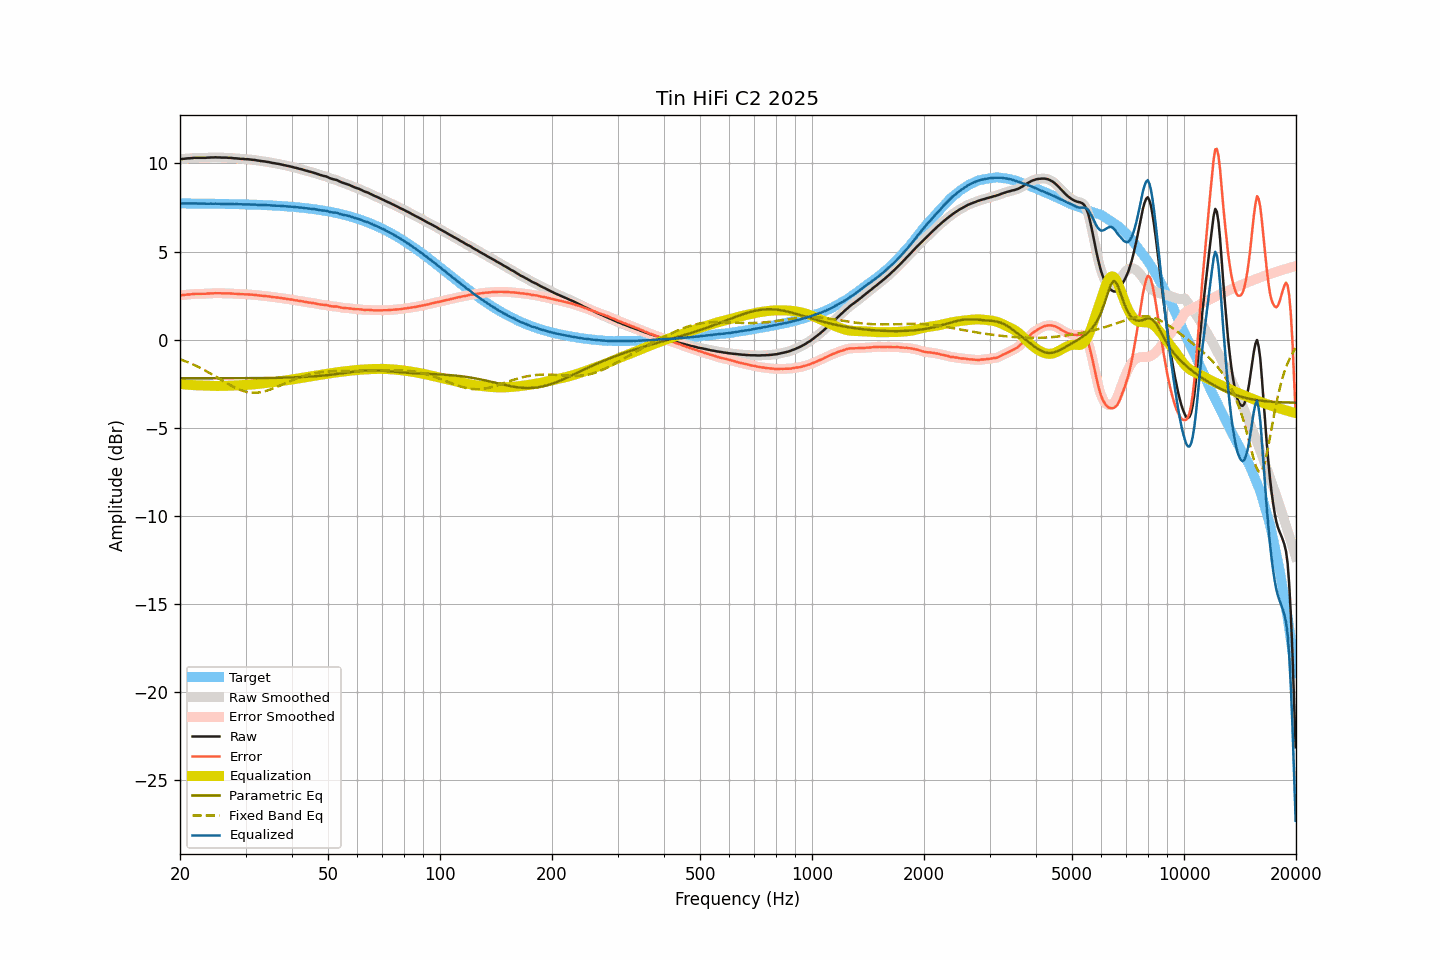

Data behind this chart, as committed beside it:
frequency, raw, smoothed, error, error_smoothed, equalization, parametric_eq, fixed_band_eq, equalized_raw, equalized_smoothed, target
20.00, 10.25, 10.25, 2.52, 2.52, -2.51, -2.20, -1.11, 7.74, 7.73, 7.73
20.20, 10.25, 10.25, 2.52, 2.52, -2.52, -2.20, -1.15, 7.73, 7.73, 7.73
20.40, 10.26, 10.26, 2.53, 2.53, -2.53, -2.20, -1.18, 7.73, 7.73, 7.73
20.61, 10.27, 10.27, 2.54, 2.54, -2.54, -2.20, -1.22, 7.73, 7.73, 7.73
20.81, 10.28, 10.28, 2.55, 2.55, -2.55, -2.20, -1.25, 7.73, 7.73, 7.73
21.02, 10.29, 10.29, 2.56, 2.56, -2.56, -2.20, -1.29, 7.73, 7.72, 7.73
21.23, 10.29, 10.29, 2.56, 2.57, -2.57, -2.20, -1.33, 7.72, 7.72, 7.73
21.44, 10.30, 10.30, 2.57, 2.58, -2.58, -2.20, -1.37, 7.72, 7.72, 7.73
21.66, 10.31, 10.31, 2.58, 2.58, -2.58, -2.20, -1.41, 7.73, 7.73, 7.72
21.87, 10.32, 10.32, 2.60, 2.59, -2.59, -2.20, -1.45, 7.73, 7.73, 7.72
22.09, 10.32, 10.32, 2.60, 2.60, -2.59, -2.20, -1.49, 7.73, 7.73, 7.72
22.31, 10.32, 10.32, 2.60, 2.60, -2.60, -2.20, -1.54, 7.72, 7.72, 7.72
22.54, 10.32, 10.32, 2.60, 2.60, -2.60, -2.20, -1.58, 7.72, 7.72, 7.72
22.76, 10.32, 10.32, 2.60, 2.60, -2.60, -2.20, -1.63, 7.72, 7.72, 7.72
22.99, 10.32, 10.32, 2.60, 2.60, -2.60, -2.20, -1.68, 7.72, 7.72, 7.72
23.22, 10.32, 10.32, 2.60, 2.60, -2.60, -2.20, -1.72, 7.71, 7.72, 7.72
23.45, 10.32, 10.32, 2.60, 2.60, -2.61, -2.20, -1.77, 7.71, 7.71, 7.72
23.69, 10.33, 10.33, 2.61, 2.61, -2.61, -2.20, -1.82, 7.72, 7.71, 7.72
23.92, 10.33, 10.33, 2.61, 2.62, -2.62, -2.20, -1.87, 7.71, 7.72, 7.72
24.16, 10.34, 10.34, 2.63, 2.62, -2.62, -2.20, -1.93, 7.72, 7.71, 7.71
24.40, 10.34, 10.34, 2.63, 2.63, -2.63, -2.20, -1.98, 7.71, 7.71, 7.71
24.65, 10.34, 10.34, 2.63, 2.63, -2.63, -2.20, -2.03, 7.71, 7.71, 7.71
24.89, 10.35, 10.34, 2.64, 2.63, -2.63, -2.20, -2.09, 7.72, 7.71, 7.71
25.14, 10.34, 10.34, 2.63, 2.63, -2.63, -2.20, -2.14, 7.71, 7.71, 7.71
25.39, 10.34, 10.34, 2.63, 2.63, -2.63, -2.20, -2.20, 7.71, 7.71, 7.71
25.65, 10.34, 10.33, 2.63, 2.63, -2.63, -2.20, -2.25, 7.71, 7.70, 7.71
25.91, 10.33, 10.33, 2.62, 2.63, -2.63, -2.20, -2.31, 7.70, 7.70, 7.70
26.16, 10.33, 10.33, 2.63, 2.63, -2.63, -2.20, -2.36, 7.70, 7.70, 7.70
26.43, 10.33, 10.33, 2.63, 2.63, -2.63, -2.20, -2.42, 7.70, 7.70, 7.70
26.69, 10.33, 10.33, 2.63, 2.63, -2.62, -2.19, -2.47, 7.70, 7.70, 7.70
26.96, 10.32, 10.32, 2.62, 2.63, -2.62, -2.19, -2.52, 7.70, 7.70, 7.70
27.23, 10.32, 10.32, 2.62, 2.62, -2.62, -2.19, -2.57, 7.70, 7.70, 7.70
27.50, 10.31, 10.31, 2.62, 2.61, -2.61, -2.19, -2.62, 7.69, 7.69, 7.69
27.77, 10.30, 10.30, 2.61, 2.61, -2.61, -2.19, -2.67, 7.69, 7.69, 7.69
28.05, 10.29, 10.29, 2.60, 2.60, -2.60, -2.19, -2.72, 7.69, 7.69, 7.69
28.33, 10.29, 10.29, 2.60, 2.60, -2.60, -2.19, -2.76, 7.69, 7.69, 7.69
28.62, 10.28, 10.28, 2.59, 2.59, -2.59, -2.19, -2.80, 7.69, 7.69, 7.69
28.90, 10.27, 10.27, 2.59, 2.59, -2.59, -2.19, -2.84, 7.68, 7.68, 7.68
29.19, 10.26, 10.26, 2.58, 2.58, -2.58, -2.19, -2.88, 7.68, 7.68, 7.68
29.48, 10.26, 10.25, 2.58, 2.58, -2.58, -2.19, -2.91, 7.68, 7.68, 7.68
29.78, 10.25, 10.25, 2.57, 2.57, -2.57, -2.19, -2.94, 7.68, 7.68, 7.68
30.08, 10.24, 10.24, 2.57, 2.57, -2.57, -2.19, -2.96, 7.67, 7.67, 7.67
30.38, 10.24, 10.24, 2.57, 2.56, -2.56, -2.19, -2.98, 7.67, 7.67, 7.67
30.68, 10.23, 10.23, 2.56, 2.56, -2.56, -2.19, -2.99, 7.67, 7.67, 7.67
30.99, 10.22, 10.22, 2.55, 2.55, -2.55, -2.19, -3.01, 7.67, 7.67, 7.67
31.30, 10.21, 10.21, 2.55, 2.55, -2.55, -2.19, -3.01, 7.66, 7.66, 7.66
31.61, 10.20, 10.20, 2.54, 2.54, -2.54, -2.19, -3.02, 7.66, 7.66, 7.66
31.93, 10.19, 10.19, 2.53, 2.53, -2.53, -2.19, -3.02, 7.66, 7.66, 7.66
32.24, 10.17, 10.17, 2.52, 2.52, -2.52, -2.19, -3.01, 7.65, 7.65, 7.65
32.57, 10.16, 10.16, 2.51, 2.51, -2.51, -2.19, -3.00, 7.65, 7.65, 7.65
32.89, 10.14, 10.14, 2.49, 2.50, -2.50, -2.18, -2.99, 7.64, 7.64, 7.65
33.22, 10.13, 10.13, 2.49, 2.49, -2.49, -2.18, -2.97, 7.64, 7.64, 7.64
33.55, 10.12, 10.12, 2.48, 2.48, -2.48, -2.18, -2.95, 7.64, 7.64, 7.64
33.89, 10.11, 10.11, 2.48, 2.47, -2.47, -2.18, -2.93, 7.64, 7.64, 7.63
34.23, 10.09, 10.09, 2.46, 2.46, -2.46, -2.18, -2.90, 7.63, 7.63, 7.63
34.57, 10.08, 10.08, 2.45, 2.45, -2.45, -2.18, -2.87, 7.63, 7.63, 7.62
34.92, 10.06, 10.06, 2.44, 2.44, -2.44, -2.18, -2.84, 7.62, 7.62, 7.62
35.27, 10.04, 10.04, 2.42, 2.43, -2.43, -2.18, -2.81, 7.61, 7.61, 7.62
35.62, 10.02, 10.02, 2.41, 2.41, -2.42, -2.17, -2.77, 7.60, 7.61, 7.61
35.97, 10.01, 10.01, 2.40, 2.40, -2.40, -2.17, -2.73, 7.61, 7.60, 7.61
... 635 more rows
